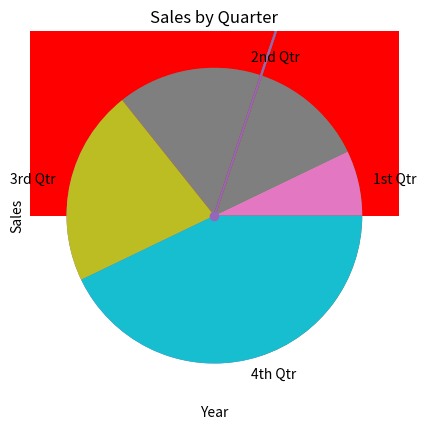

Reproduce this figure in Python.
import matplotlib.pyplot as plt

def main():
    x_coords = [0,1,2,3,4]
    y_coords = [0,3,1,5,2]
    
    plt.plot(x_coords,y_coords)
    
    plt.show()
    
main()    

def main ():
    x_coords = [0,1,2,3,4]
    y_coords = [0,3,1,5,2]
    
    plt.plot(x_coords,y_coords)
    
    plt.title('Sample Data')
    
    plt.xlabel('This is the X axis')
    plt.xlabel('This is the Y axis')
    
    plt.grid(True)
    
    plt.show()
    
main()    

def main():
    x_coords = [0, 1, 2, 3, 4]
    y_coords = [0, 3, 1, 5, 2]
    
    plt.plot(x_coords, y_coords)

    plt.title('Sample Data')

    plt.xlabel('This is the X axis')
    plt.ylabel('This is the Y axis')

    plt.xlim(xmin=-1, xmax=10)
    plt.ylim(ymin=-1, ymax=6)

    plt.grid(True)

    plt.show()

main()

def main():

    x_coords = [0, 1, 2, 3, 4]
    y_coords = [0, 3, 1, 5, 2]

    plt.plot(x_coords, y_coords)

    plt.title('Sales by Year')

    plt.xlabel('Year')
    plt.ylabel('Sales')

    plt.xticks([0, 1, 2, 3, 4],
               ['2016', '2017', '2018', '2019', '2020'])
    plt.yticks([0, 1, 2, 3, 4, 5],
               ['$0m', '$1m', '$2m', '$3m', '$4m', '$5m'])

    plt.grid(True)

    plt.show()

main()

def main():

    x_coords = [0, 1, 2, 3, 4]
    y_coords = [0, 3, 1, 5, 2]

    plt.plot(x_coords, y_coords, marker='o')

    plt.title('Sales by Year')

    plt.xlabel('Year')
    plt.ylabel('Sales')

    plt.xticks([0, 1, 2, 3, 4],
               ['2016', '2017', '2018', '2019', '2020'])
    plt.yticks([0, 1, 2, 3, 4, 5],
               ['$0m', '$1m', '$2m', '$3m', '$4m', '$5m'])

    plt.grid(True)

    plt.show()

main()

def main():

    left_edges = [0, 10, 20, 30, 40]

    heights = [100, 200, 300, 400, 500]

    plt.bar(left_edges, heights)

    plt.show()

main()

def main():

    left_edges = [0, 10, 20, 30, 40]

    heights = [100, 200, 300, 400, 500]

    bar_width = 5

    plt.bar(left_edges, heights, bar_width)

    plt.show()

main()

def main():

    left_edges = [0, 10, 20, 30, 40]

    heights = [100, 200, 300, 400, 500]

    bar_width = 10

    plt.bar(left_edges, heights, bar_width, color=('r', 'g', 'b', 'w', 'k'))

    plt.title('Sales by Year')

    plt.xlabel('Year')
    plt.ylabel('Sales')

    plt.xticks([5, 15, 25, 35, 45],
               ['2016', '2017', '2018', '2019', '2020'])
    plt.yticks([0, 100, 200, 300, 400, 500],
               ['$0m', '$1m', '$2m', '$3m', '$4m', '$5m'])

    plt.show()

main()

def main():

    values = [20, 60, 80, 40]

    plt.pie(values)
 
    plt.show()

main()

def main():

    sales = [100, 400, 300, 600]

    slice_labels = ['1st Qtr', '2nd Qtr', '3rd Qtr', '4th Qtr']

    plt.pie(sales, labels=slice_labels)

    plt.title('Sales by Quarter')

    plt.show()

main()